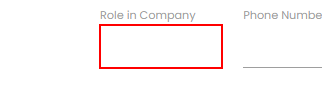
Task: This is done to enhance learning about selectors.
Workflow: Main

Step 1: type [CurrentRow(1).ToString] into the text box

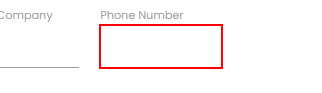
Step 2: type [CurrentRow(5).ToString] into the text box

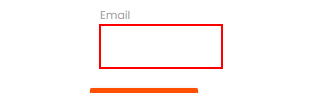
Step 3: type [CurrentRow(3).ToString] into the text box

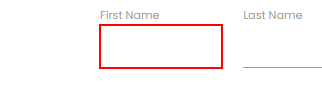
Step 4: type [FirstName] into the text box

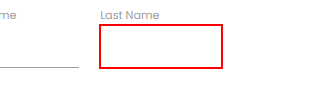
Step 5: type [LastName] into the text box

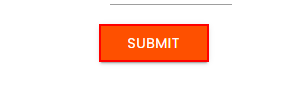
Step 6: click on the text box
